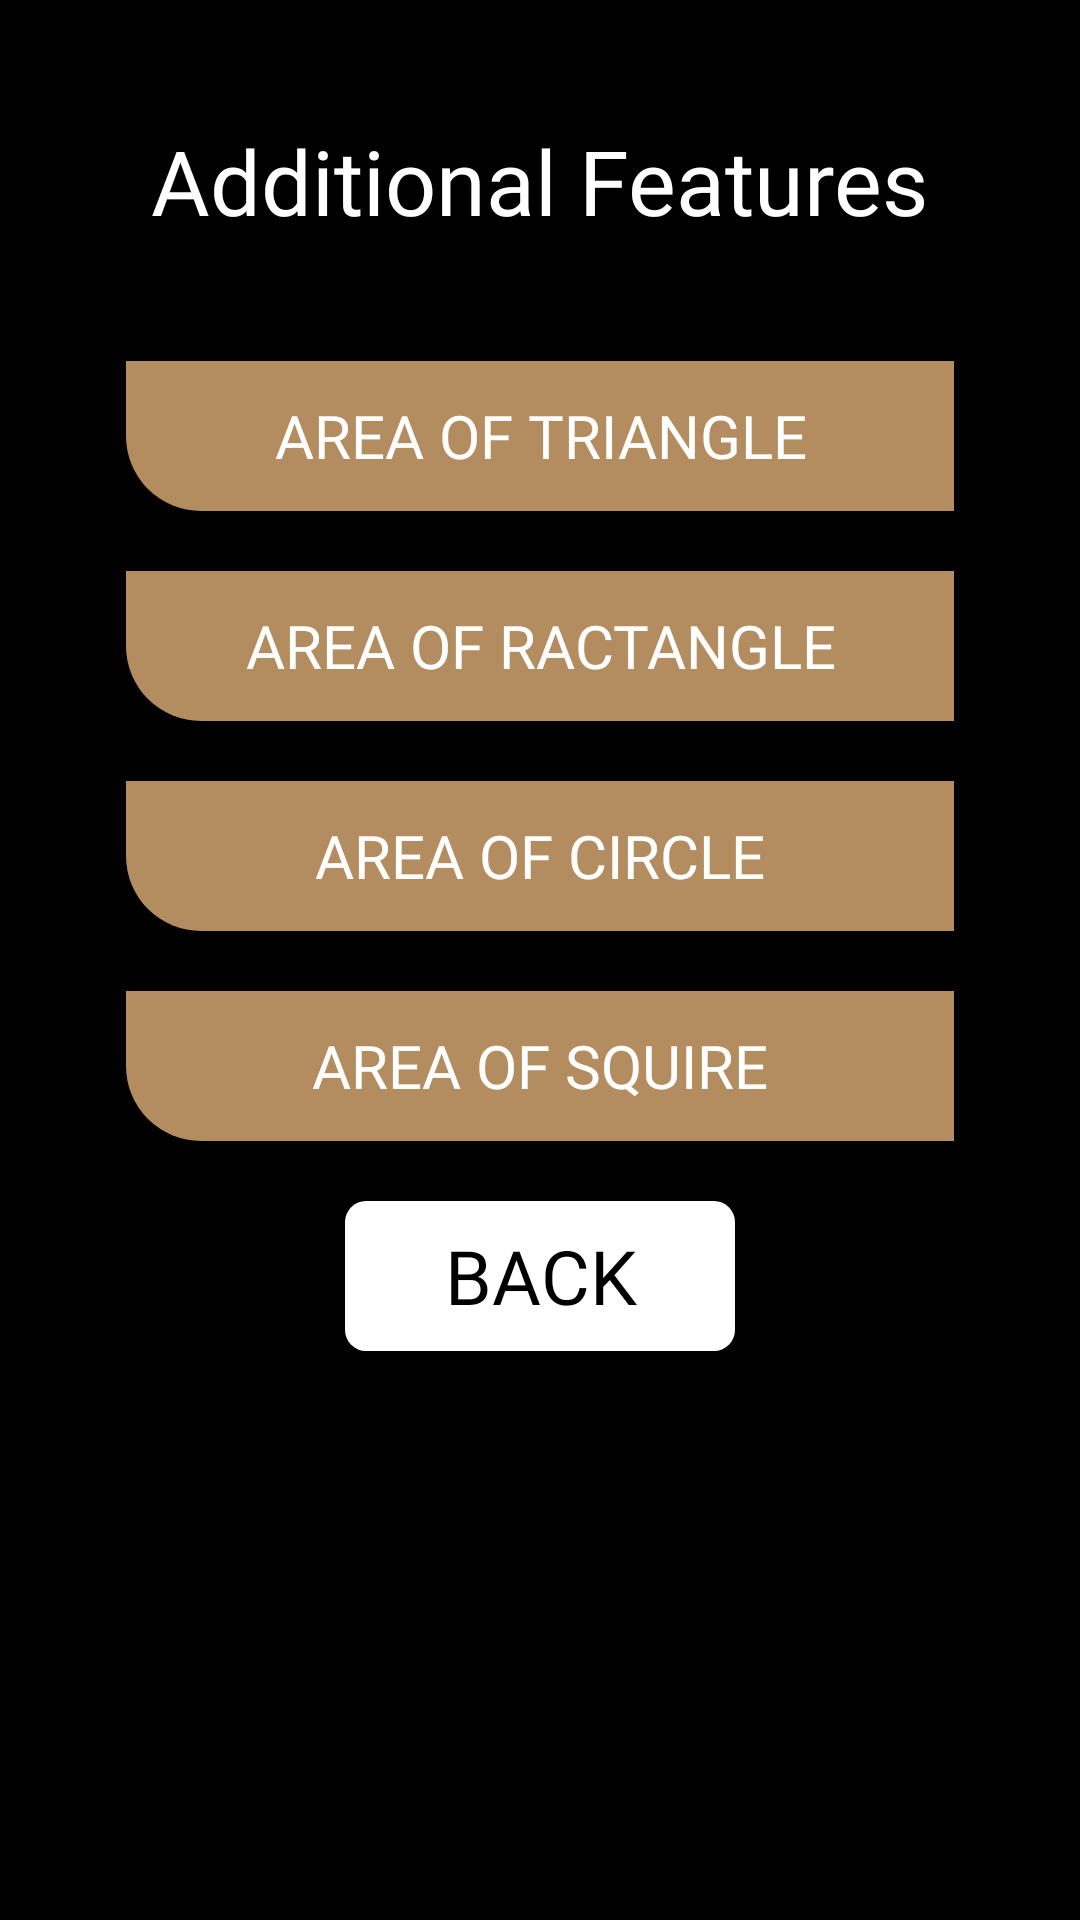

Reconstruct the res/layout file that produces this screen, plus the resources it refers to.
<!-- AndroidManifest.xml: application theme Theme.MathstoreProject -->
<!-- res/layout/activity_calculation_formula.xml -->
<?xml version="1.0" encoding="utf-8"?>
<LinearLayout xmlns:android="http://schemas.android.com/apk/res/android"
    xmlns:app="http://schemas.android.com/apk/res-auto"
    xmlns:tools="http://schemas.android.com/tools"
    android:layout_width="match_parent"
    android:layout_height="match_parent"
    android:orientation="vertical"
    android:background="@color/black"
    tools:context=".CalculationFormula">

    <TextView
        android:layout_width="wrap_content"
        android:layout_height="wrap_content"
        android:layout_gravity="center"
        android:layout_marginTop="40dp"
        android:text="Additional Features"
        android:fontFamily="@font/lato_regular"
        android:textColor="#FFFFFF"
        android:textSize="30dp" />

    <androidx.appcompat.widget.AppCompatButton
        android:id="@+id/button1"
        android:layout_width="276dp"
        android:layout_height="50dp"
        android:background="@drawable/teakshape"
        android:fontFamily="@font/lato_regular"
        android:layout_gravity="center"
        android:text="Area of triangle"
        android:textSize="20dp"
        android:textColor="#FFFFFF"
        android:layout_marginTop="40dp"
        />



    <androidx.appcompat.widget.AppCompatButton
        android:id="@+id/button2"
        android:layout_width="276dp"
        android:layout_height="50dp"
        android:background="@drawable/teakshape"
        android:fontFamily="@font/lato_regular"
        android:layout_gravity="center"
        android:text="Area of Ractangle"
        android:textSize="20dp"
        android:textColor="#FFFFFF"
        android:layout_marginTop="20dp"
        />

    <androidx.appcompat.widget.AppCompatButton
        android:id="@+id/button3"
        android:layout_width="276dp"
        android:layout_height="50dp"
        android:background="@drawable/teakshape"
        android:fontFamily="@font/lato_regular"
        android:layout_gravity="center"
        android:textColor="#FFFFFF"
        android:text="Area of circle"
        android:textSize="20dp"
        android:layout_marginTop="20dp"
        />


    <androidx.appcompat.widget.AppCompatButton
        android:id="@+id/button4"
        android:layout_width="276dp"
        android:layout_height="50dp"
        android:background="@drawable/teakshape"
        android:fontFamily="@font/lato_regular"
        android:layout_gravity="center"
        android:textColor="#FFFFFF"
        android:text="Area of Squire"
        android:textSize="20dp"
        android:layout_marginTop="20dp"
        />


    <androidx.appcompat.widget.AppCompatButton
        android:id="@+id/button5"
        android:layout_width="130dp"
        android:layout_height="50dp"
        android:layout_gravity="center"
        android:layout_marginTop="20dp"
        android:background="@drawable/buttonwhite"
        android:fontFamily="@font/lato_regular"
        android:text="Back"
        android:textColor="@color/black"
        android:textSize="25dp" />


</LinearLayout>
<!-- resources referenced by this layout -->
<resources>
  <color name="black">#FF000000</color>
  <!-- drawable buttonwhite (drawable) -->
  <?xml version="1.0" encoding="utf-8"?>
  <shape xmlns:android="http://schemas.android.com/apk/res/android">
      <solid android:color="@color/white"/>
      <corners android:radius="7dp"/>
  
  </shape>
  <!-- drawable teakshape (drawable) -->
  <?xml version="1.0" encoding="utf-8"?>
  <shape xmlns:android="http://schemas.android.com/apk/res/android">
      <solid android:color="@color/teak"/>
      <corners android:bottomLeftRadius="25dp"/>
  
  </shape>
  <style name="Theme.MathstoreProject" parent="Theme.AppCompat.Light.NoActionBar">
          
          <item name="colorPrimary">@color/purple_500</item>
          <item name="colorPrimaryVariant">@color/purple_700</item>
          <item name="colorOnPrimary">@color/white</item>
          
          <item name="colorSecondary">@color/teal_200</item>
          <item name="colorSecondaryVariant">@color/teal_700</item>
          <item name="colorOnSecondary">@color/black</item>
          
          <item name="android:statusBarColor" tools:targetApi="l">?attr/colorPrimaryVariant</item>
          
      </style>
  <color name="white">#FFFFFFFF</color>
  <color name="teak">#B38C5F</color>
  <color name="purple_500">#FF6200EE</color>
  <color name="purple_700">#FF3700B3</color>
  <color name="teal_200">#FF03DAC5</color>
  <color name="teal_700">#FF018786</color>
</resources>
